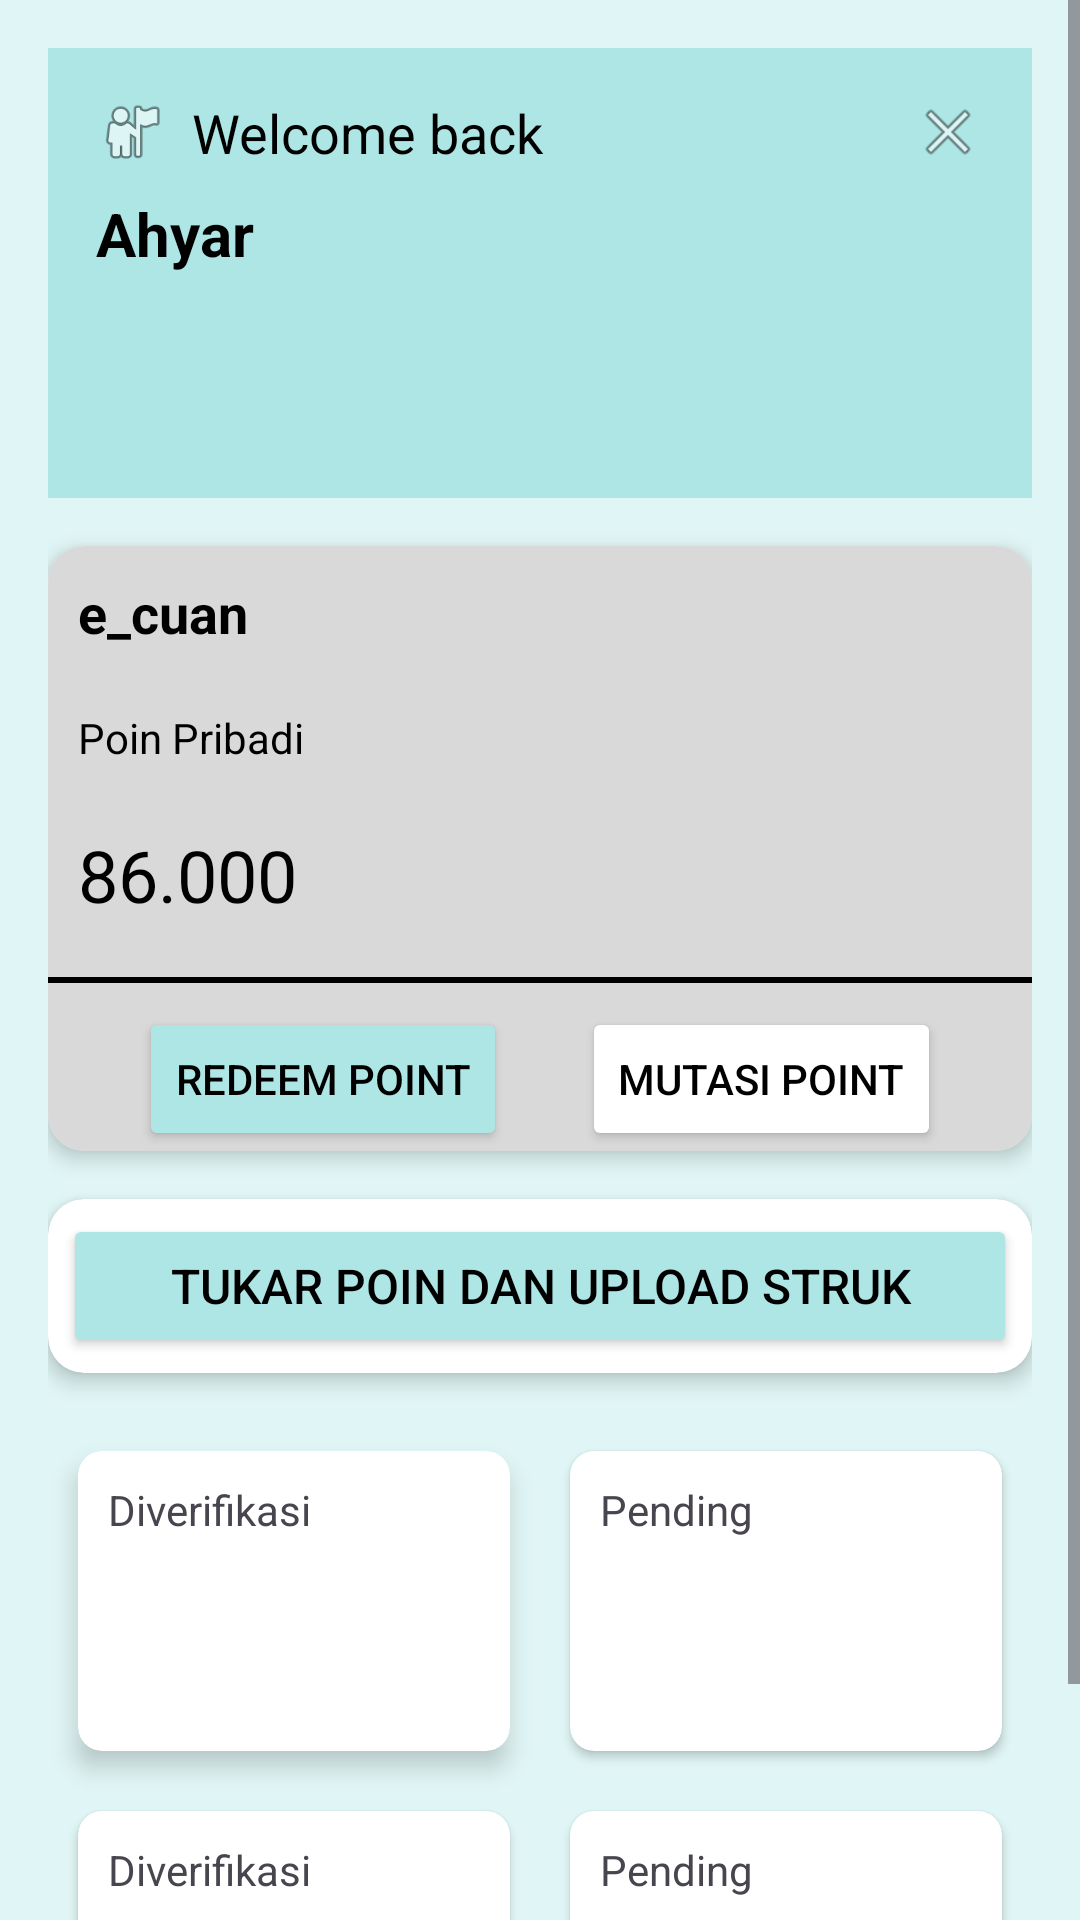

Layout XML and referenced resources for this Android screen:
<!-- AndroidManifest.xml: application theme Theme.E_cuan1 -->
<!-- res/layout/activity_dashboard.xml -->
<?xml version="1.0" encoding="utf-8"?>
<ScrollView xmlns:android="http://schemas.android.com/apk/res/android"
    xmlns:app="http://schemas.android.com/apk/res-auto"
    android:id="@+id/main"
    android:layout_width="match_parent"
    android:layout_height="match_parent"
    android:background="#E0F5F5">

    <LinearLayout
        android:orientation="vertical"
        android:layout_width="match_parent"
        android:layout_height="wrap_content"
        android:padding="16dp">

        
        <RelativeLayout
            android:layout_width="match_parent"
            android:layout_height="150dp"
            android:background="#AEE6E6"
            android:padding="16dp">

            
            <LinearLayout
                android:id="@+id/welcome_section"
                android:layout_width="wrap_content"
                android:layout_height="wrap_content"
                android:orientation="horizontal"
                android:gravity="center_vertical"
                android:layout_alignParentStart="true"
                android:layout_alignParentTop="true">

                <ImageView
                    android:id="@+id/profile_icon"
                    android:layout_width="24dp"
                    android:layout_height="24dp"
                    android:src="@android:drawable/ic_menu_myplaces"
                    android:layout_marginEnd="8dp" />

                <TextView
                    android:id="@+id/welcome_text"
                    android:layout_width="wrap_content"
                    android:layout_height="wrap_content"
                    android:text="Welcome back"
                    android:textSize="18sp"
                    android:textColor="#000000" />
            </LinearLayout>

            
            <ImageView
                android:id="@+id/logout_icon"
                android:layout_width="24dp"
                android:layout_height="24dp"
                android:src="@android:drawable/ic_menu_close_clear_cancel"
                android:layout_alignParentEnd="true"
                android:layout_alignParentTop="true" />

            
            <TextView
                android:id="@+id/username"
                android:layout_width="wrap_content"
                android:layout_height="wrap_content"
                android:text="Ahyar"
                android:textSize="20sp"
                android:textStyle="bold"
                android:textColor="#000000"
                android:layout_below="@id/welcome_section"
                android:layout_alignParentStart="true"
                android:layout_marginTop="8dp" />

        </RelativeLayout>


        
        <androidx.cardview.widget.CardView
            android:layout_width="match_parent"
            android:layout_height="wrap_content"
            android:layout_marginTop="16dp"
            app:cardCornerRadius="12dp"
            app:cardElevation="4dp"
            android:padding="16dp"
            android:background="#F0F0F0">

            <LinearLayout
                android:orientation="vertical"
                android:layout_width="match_parent"
                android:layout_height="wrap_content"
                android:background="#D9D9D9">


                <TextView
                    android:layout_width="wrap_content"
                    android:layout_height="wrap_content"
                    android:text="e_cuan"
                    android:textStyle="bold"
                    android:textSize="18sp"
                    android:layout_margin="10dp"
                    android:textColor="#000000" />

                <TextView
                    android:layout_width="wrap_content"
                    android:layout_height="wrap_content"
                    android:text="Poin Pribadi"
                    android:layout_margin="10dp"
                    android:layout_marginTop="1dp"
                    android:textSize="14sp"
                    android:textColor="#000000" />

                <TextView
                    android:id="@+id/point_value"
                    android:layout_width="wrap_content"
                    android:layout_height="wrap_content"
                    android:layout_margin="10dp"
                    android:layout_marginTop="5dp"
                    android:text="86.000"
                    android:textColor="#000000"
                    android:textSize="24sp" />

                <View
                    android:layout_width="match_parent"
                    android:layout_height="2dp"
                    android:background="#000000"
                    android:layout_marginVertical="8dp" />

                <LinearLayout
                    android:orientation="horizontal"
                    android:layout_width="match_parent"
                    android:layout_height="wrap_content"
                    android:gravity="center">

                    <Button
                        android:id="@+id/redeem_button"
                        android:layout_width="wrap_content"
                        android:layout_height="wrap_content"
                        android:text="Redeem Point"
                        android:backgroundTint="#AEE6E6"
                        android:textColor="#000000"
                        android:layout_marginEnd="25dp" />

                    <Button
                        android:id="@+id/mutasi_button"
                        android:layout_width="wrap_content"
                        android:layout_height="wrap_content"
                        android:text="Mutasi Point"
                        android:backgroundTint="#FFFF"
                        android:textColor="#000000" />
                </LinearLayout>
            </LinearLayout>
        </androidx.cardview.widget.CardView>

        
        <androidx.cardview.widget.CardView
            android:layout_width="match_parent"
            android:layout_height="wrap_content"
            android:layout_marginTop="16dp"
            app:cardCornerRadius="12dp"
            app:cardElevation="4dp"
            android:padding="16dp"
            android:background="#D9D9D9">

            <Button
                android:id="@+id/tukar_poin_button"
                android:layout_width="match_parent"
                android:layout_height="wrap_content"
                android:text="Tukar Poin dan Upload Struk"
                android:backgroundTint="#AEE6E6"
                android:layout_margin="5dp"
                android:textColor="#000000"
                android:padding="12dp"
                android:textSize="16sp" />
        </androidx.cardview.widget.CardView>


        
        <GridLayout
            android:layout_width="match_parent"
            android:layout_height="wrap_content"
            android:layout_marginTop="16dp"
            android:columnCount="2"
            android:alignmentMode="alignMargins">

            <androidx.cardview.widget.CardView
                android:layout_width="0dp"
                android:layout_height="100dp"
                app:cardCornerRadius="8dp"
                app:cardElevation="5dp"
                android:layout_margin="10dp"
                android:layout_columnWeight="1"
                android:background="#D9D9D9">

                <TextView
                    android:layout_width="wrap_content"
                    android:layout_height="wrap_content"
                    android:text="Diverifikasi"
                    android:textSize="14sp"
                    android:layout_margin="10dp" />
            </androidx.cardview.widget.CardView>

            <androidx.cardview.widget.CardView
                android:layout_width="0dp"
                android:layout_height="100dp"
                app:cardCornerRadius="8dp"
                android:layout_margin="10dp"
                app:cardElevation="2dp"
                android:layout_columnWeight="1"
                android:background="#D9D9D9">

                <TextView
                    android:layout_width="wrap_content"
                    android:layout_height="wrap_content"
                    android:text="Pending"
                    android:textSize="14sp"
                    android:layout_margin="10dp"/>
            </androidx.cardview.widget.CardView>

            <androidx.cardview.widget.CardView
                android:layout_width="0dp"
                android:layout_height="100dp"
                app:cardCornerRadius="8dp"
                app:cardElevation="2dp"
                android:layout_margin="10dp"
                android:layout_columnWeight="1"
                android:background="#D9D9D9">

                <TextView
                    android:layout_width="wrap_content"
                    android:layout_height="wrap_content"
                    android:text="Diverifikasi"
                    android:textSize="14sp"
                    android:layout_margin="10dp"/>
            </androidx.cardview.widget.CardView>

            <androidx.cardview.widget.CardView
                android:layout_width="0dp"
                android:layout_height="100dp"
                app:cardCornerRadius="8dp"
                android:layout_margin="10dp"
                app:cardElevation="2dp"
                android:layout_columnWeight="1"
                android:background="#D9D9D9">

                <TextView
                    android:layout_width="wrap_content"
                    android:layout_height="wrap_content"
                    android:text="Pending"
                    android:textSize="14sp"
                    android:layout_margin="10dp" />
            </androidx.cardview.widget.CardView>

        </GridLayout>
    </LinearLayout>
</ScrollView>
<!-- resources referenced by this layout -->
<resources>
  <style name="Theme.E_cuan1" parent="Base.Theme.E_cuan1" />
  <style name="Base.Theme.E_cuan1" parent="Theme.Material3.DayNight.NoActionBar">
          
          
      </style>
</resources>
